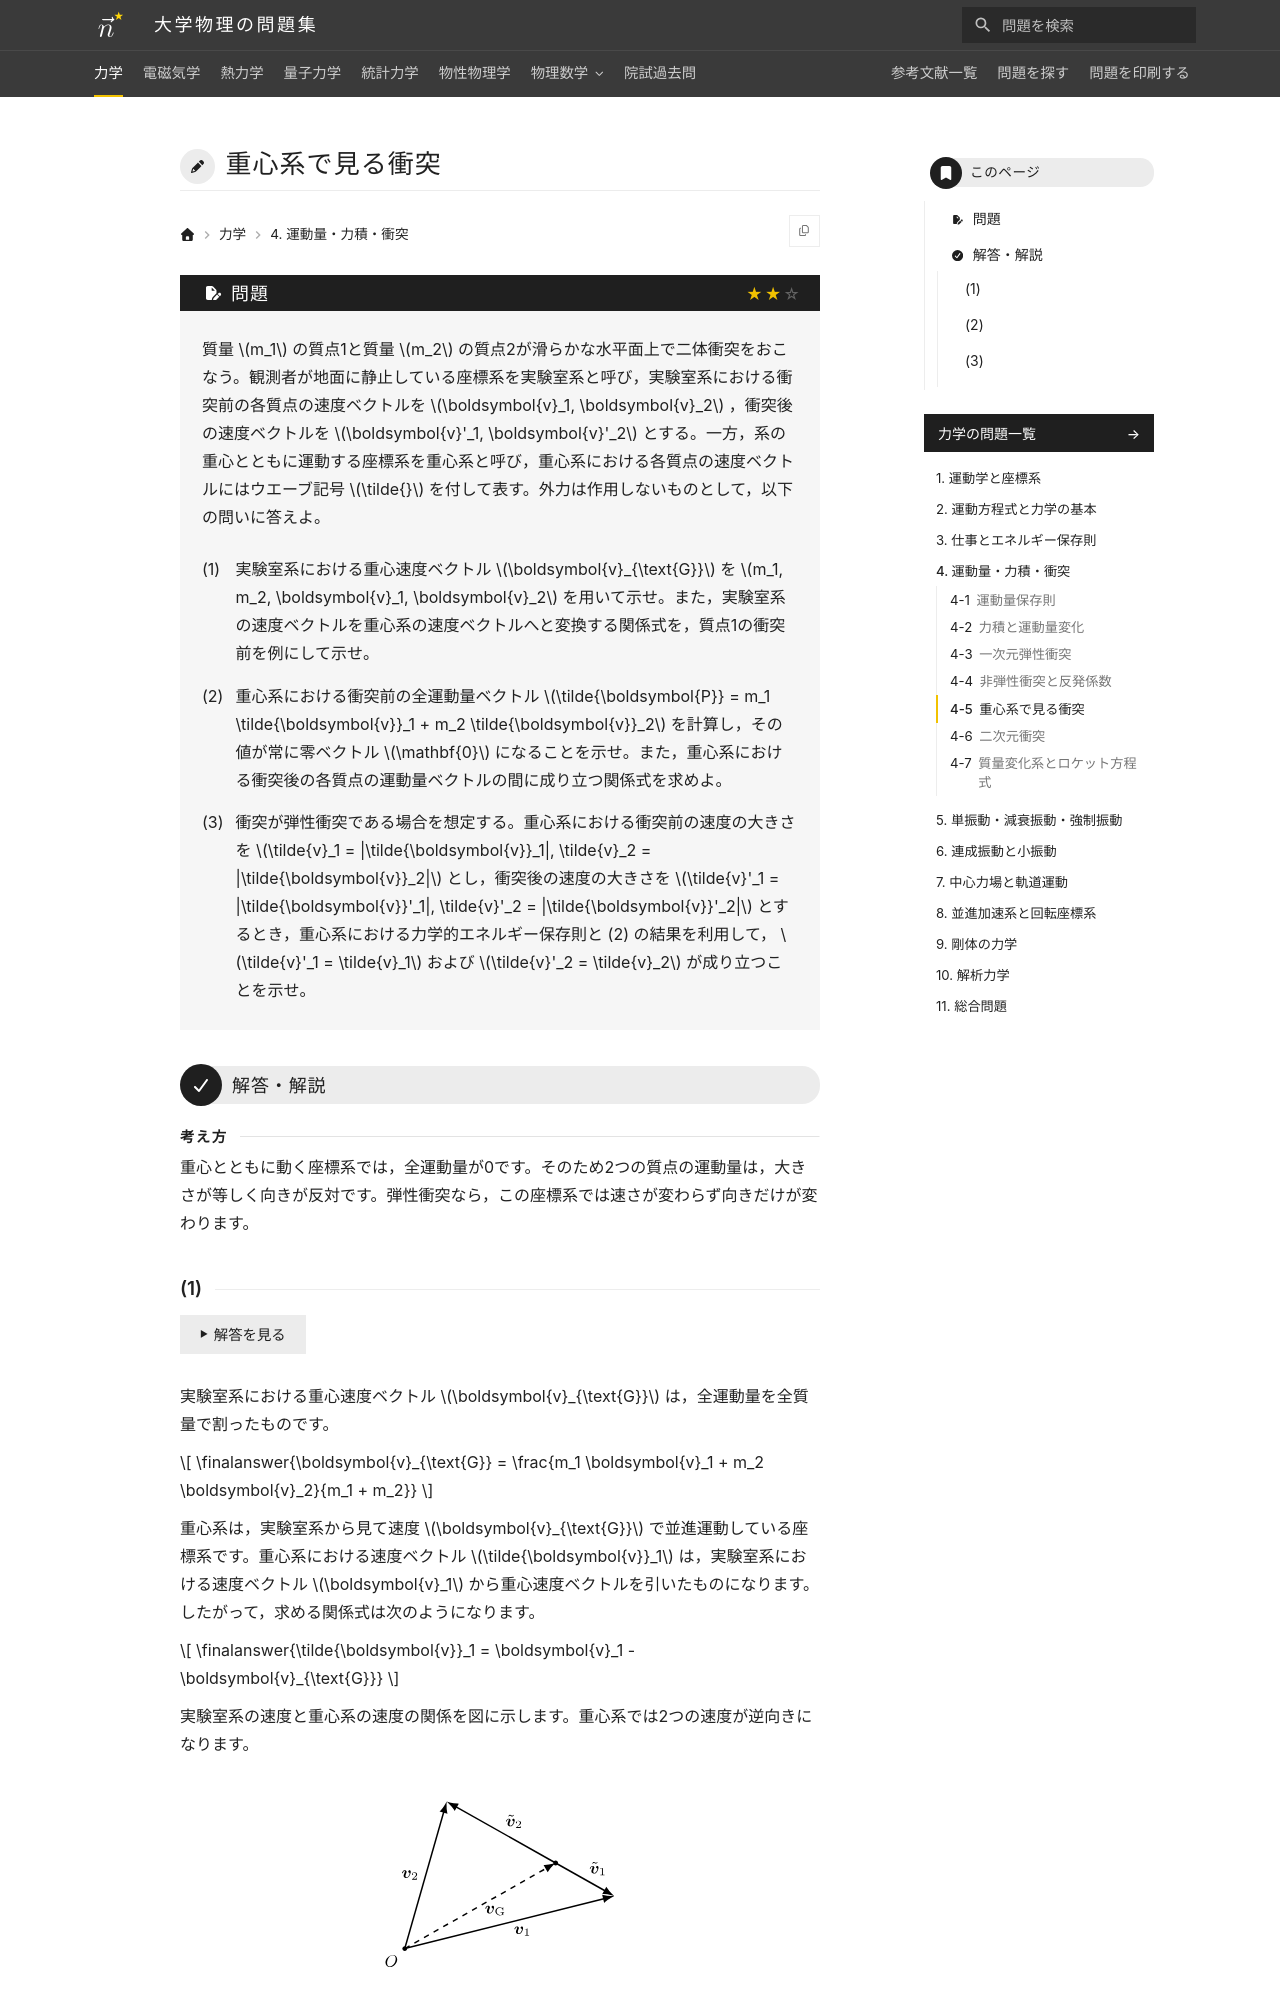

repository: Nanana-2/physics-site · page: 01mechanics/04/04_050/index.html · generator: mkdocs

---
tags:
  - 標準
---

# 重心系で見る衝突

## 問題
質量 $m_1$ の質点1と質量 $m_2$ の質点2が滑らかな水平面上で二体衝突をおこなう。観測者が地面に静止している座標系を実験室系と呼び，実験室系における衝突前の各質点の速度ベクトルを $\boldsymbol{v}_1, \boldsymbol{v}_2$ ，衝突後の速度ベクトルを $\boldsymbol{v}'_1, \boldsymbol{v}'_2$ とする。一方，系の重心とともに運動する座標系を重心系と呼び，重心系における各質点の速度ベクトルにはウエーブ記号 $\tilde{}$ を付して表す。外力は作用しないものとして，以下の問いに答えよ。

(1) 実験室系における重心速度ベクトル $\boldsymbol{v}_{\text{G}}$ を $m_1, m_2, \boldsymbol{v}_1, \boldsymbol{v}_2$ を用いて示せ。また，実験室系の速度ベクトルを重心系の速度ベクトルへと変換する関係式を，質点1の衝突前を例にして示せ。

(2) 重心系における衝突前の全運動量ベクトル $\tilde{\boldsymbol{P}} = m_1 \tilde{\boldsymbol{v}}_1 + m_2 \tilde{\boldsymbol{v}}_2$ を計算し，その値が常に零ベクトル $\mathbf{0}$ になることを示せ。また，重心系における衝突後の各質点の運動量ベクトルの間に成り立つ関係式を求めよ。

(3) 衝突が弾性衝突である場合を想定する。重心系における衝突前の速度の大きさを $\tilde{v}_1 = |\tilde{\boldsymbol{v}}_1|, \tilde{v}_2 = |\tilde{\boldsymbol{v}}_2|$ とし，衝突後の速度の大きさを $\tilde{v}'_1 = |\tilde{\boldsymbol{v}}'_1|, \tilde{v}'_2 = |\tilde{\boldsymbol{v}}'_2|$ とするとき，重心系における力学的エネルギー保存則と (2) の結果を利用して， $\tilde{v}'_1 = \tilde{v}_1$ および $\tilde{v}'_2 = \tilde{v}_2$ が成り立つことを示せ。

---

## 解答・解説

<div class="approach" markdown>
重心とともに動く座標系では，全運動量が0です。そのため2つの質点の運動量は，大きさが等しく向きが反対です。弾性衝突なら，この座標系では速さが変わらず向きだけが変わります。
</div>
